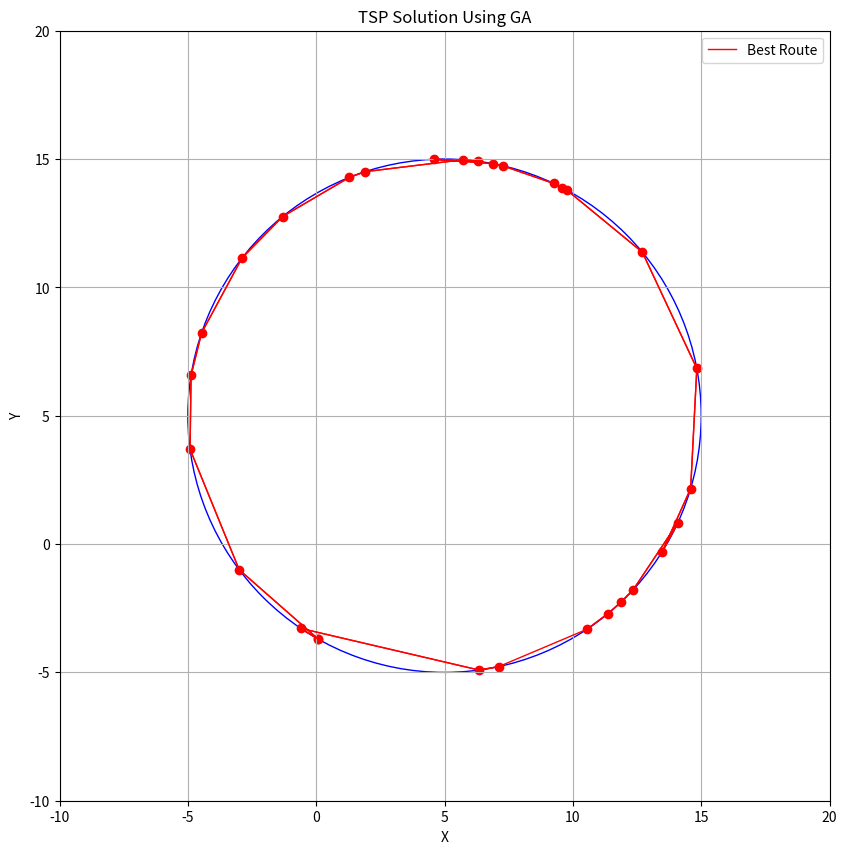

Recreate this plot in Python.
import matplotlib.pyplot as plt
import numpy as np
import random

n_population = 200
crossover_per = 0.8
mutation_per = 0.2
n_generations = 800

def generate_random_points_on_circle(radius, center, num_points):
    """
    Generate random points on the perimeter of a circle.
    Input:
    1. radius: radius of the circle
    2. center: center coordinates of the circle (x, y)
    3. num_points: number of points to generate
    Output:
    List of random points on the perimeter of the circle
    """
    points = []
    for _ in range(num_points):
        theta = random.uniform(0, 2*np.pi)
        x = center[0] + radius * np.cos(theta)
        y = center[1] + radius * np.sin(theta)
        points.append((x, y))
    return points

def generate_random_points_within_circle(radius, center, num_points):
    """
    Generate random points within a circle.
    Input:
    1. radius: radius of the circle
    2. center: center coordinates of the circle (x, y)
    3. num_points: number of points to generate
    Output:
    List of random points within the circle
    """
    points = []
    for _ in range(num_points):
        theta = random.uniform(0, 2*np.pi)
        r = radius * np.sqrt(random.uniform(0, 1))
        x = center[0] + r * np.cos(theta)
        y = center[1] + r * np.sin(theta)
        points.append((x, y))
    return points

def dist_two_points(point_1, point_2):
    """
    Calculate the Euclidean distance between two points.
    Input:
    1. point_1: coordinates of the first point (x, y)
    2. point_2: coordinates of the second point (x, y)
    Output:
    Euclidean distance between the two points
    """
    return np.sqrt((point_1[0] - point_2[0])**2 + (point_1[1] - point_2[1])**2)

def initial_population(points_list, n_population=250):
    """
    Generate initial population of points randomly selected from the given list.
    Input:
    1. points_list: List of points
    2. n_population: Number of individuals in the population
    Output:
    Generated lists of points
    """
    population = []
    for _ in range(n_population):
        population.append(random.sample(points_list, len(points_list)))
    return population

def total_dist_individual(individual):
    """
    Calculate the total distance traveled by an individual in the TSP.
    Input:
    1. Individual: List of points representing the order of cities
    Output:
    Total distance traveled by the individual
    """
    total_dist = 0
    for i in range(len(individual)):
        total_dist += dist_two_points(individual[i], individual[(i+1)%len(individual)])
    return total_dist

def fitness_prob(population):
    """
    Calculate the fitness probability of the population for selection.
    Input:
    1. Population: List of individuals (lists of points)
    Output:
    Population fitness probabilities
    """
    total_dist_all_individuals = [total_dist_individual(individual) for individual in population]
    max_population_cost = max(total_dist_all_individuals)
    population_fitness = max_population_cost - np.array(total_dist_all_individuals)
    population_fitness_sum = sum(population_fitness)
    population_fitness_probs = population_fitness / population_fitness_sum
    return population_fitness_probs

def roulette_wheel(population, fitness_probs):
    """
    Perform selection using the roulette wheel method.
    Input:
    1. Population: List of individuals (lists of points)
    2. Fitness_probs: Fitness probabilities of the population
    Output:
    Selected individual
    """
    population_fitness_probs_cumsum = fitness_probs.cumsum()
    selected_individual_index = np.searchsorted(population_fitness_probs_cumsum, np.random.rand())
    return population[selected_individual_index]

def crossover(parent_1, parent_2):
    """
    Implement mating strategy using simple crossover between two parents.
    Input:
    1. parent_1: First parent (list of points)
    2. parent_2: Second parent (list of points)
    Output:
    Offspring after crossover (two lists of points)
    """
    cut = random.randint(0, len(parent_1)-1)
    offspring_1 = parent_1[0:cut]
    offspring_1 += [city for city in parent_2 if city not in offspring_1]

    offspring_2 = parent_2[0:cut]
    offspring_2 += [city for city in parent_1 if city not in offspring_2]

    return offspring_1, offspring_2

def mutation(offspring):
    """
    Implement mutation strategy in a single offspring.
    Input:
    1. offspring: Individual to undergo mutation (list of points)
    Output:
    Mutated offspring individual (list of points)
    """
    index_1, index_2 = random.sample(range(len(offspring)), 2)
    offspring[index_1], offspring[index_2] = offspring[index_2], offspring[index_1]
    return offspring

def run_ga(points_list, n_population, n_generations, crossover_per, mutation_per):
    """
    Run the Genetic Algorithm for TSP.
    Input:
    1. points_list: List of points representing cities
    2. n_population: Number of individuals in the population
    3. n_generations: Number of generations
    4. crossover_per: Crossover probability
    5. mutation_per: Mutation probability
    Output:
    Best individual found after the specified number of generations
    """
    population = initial_population(points_list, n_population)
    best_individual = None
    best_distance = float('inf')

    for generation in range(n_generations):
        fitness_probs = fitness_prob(population)
        parents_list = [roulette_wheel(population, fitness_probs) for _ in range(int(crossover_per * n_population))]
        offspring_list = []

        for i in range(0, len(parents_list), 2):
            offspring_1, offspring_2 = crossover(parents_list[i], parents_list[i+1])
            if random.random() < mutation_per:
                offspring_1 = mutation(offspring_1)
            if random.random() < mutation_per:
                offspring_2 = mutation(offspring_2)
            offspring_list.extend([offspring_1, offspring_2])

        mixed_offspring = parents_list + offspring_list
        population = random.sample(mixed_offspring, n_population)

        # Find the best individual in the current generation
        for individual in population:
            distance = total_dist_individual(individual)
            if distance < best_distance:
                best_distance = distance
                best_individual = individual

    return best_individual

# Circle parameters
radius = 10
center = (5, 5)
num_points = 30

# Generate random points within the circle
random_points = generate_random_points_on_circle(radius, center, num_points)

# Run GA to solve TSP
best_path = run_ga(random_points, n_population, n_generations, crossover_per, mutation_per)

# Plot the circle and best path
fig, ax = plt.subplots(figsize=(10, 10))
circle = plt.Circle(center, radius, color='blue', fill=False)
ax.add_artist(circle)

# Plot all possible paths as thin gray lines
# for i in range(len(random_points)):
#     for j in range(i+1, len(random_points)):
#         x_values = [random_points[i][0], random_points[j][0]]
#         y_values = [random_points[i][1], random_points[j][1]]
#         ax.plot(x_values, y_values, color='gray', alpha=0.3)

x_best = [point[0] for point in best_path]
y_best = [point[1] for point in best_path]

ax.plot(x_best, y_best, label='Best Route', c='r', linewidth=1)
ax.plot(x_best+[x_best[0]], y_best+[y_best[0]], c='r', linewidth=1)  # Connect last point to the first

plt.scatter([point[0] for point in random_points], [point[1] for point in random_points], c='r', marker='o')
# for i, txt in enumerate(best_path):
#     ax.annotate(str(i+1), (x_best[i], y_best[i]), fontsize=8)

plt.xlabel('X')
plt.ylabel('Y')
plt.title('TSP Solution Using GA')
plt.legend()

# Adjust the axis limits to ensure the entire circle is visible
ax.set_xlim((center[0] - radius - 5), center[0] + radius + 5)
ax.set_ylim(center[1] - radius - 5, center[1] + radius + 5)

# Set aspect ratio to 'equal' to ensure the circle is circular
ax.set_aspect('equal')

plt.grid(True)
plt.show()
